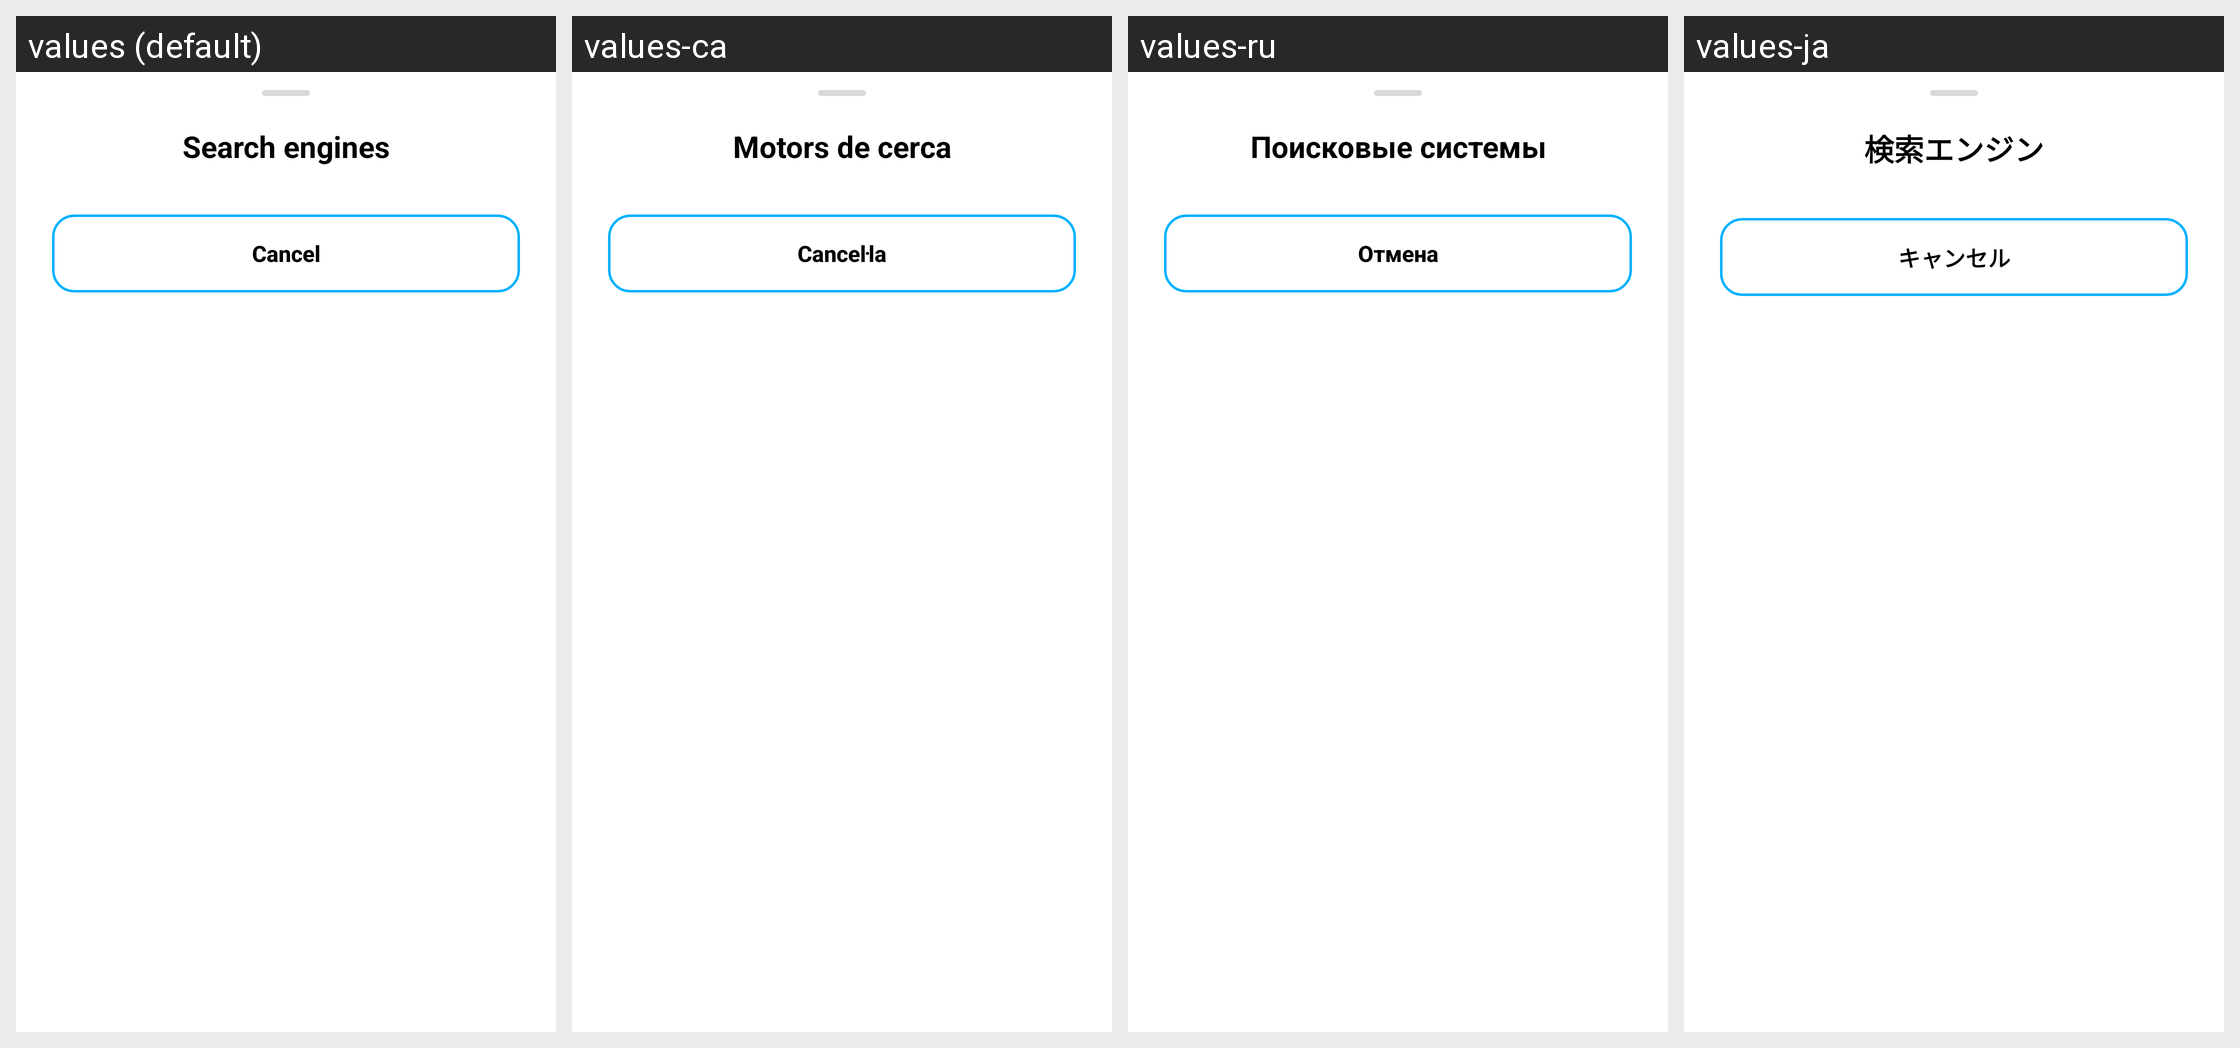

This grid shows one Android layout under several languages. Give, for every string resource on the screen, its name, the default text and each shown locale's text.
Android screen res/layout/bs_search_engine.xml rendered under 4 locales, left to right: values (default), values-ca, values-ru, values-ja. Device: Nexus 5 (rendered at 1080×1920; each locale shown at half size, 540×960, under a caption strip naming it); theme AppTheme.
Other locales in the repository, not shown: values-de, values-el, values-es, values-eu, values-fa, values-fr, values-it, values-iw, values-pl, values-pt-rBR, values-tr, values-vi, values-zh, values-zh-rTW.
Strings drawn on this screen, with the default value and each locale's value (text and hints the layout hard-codes, and strings that could not be matched under every locale, appear in the picture but are not listed):

activity_choose_search_engine_title
  values: Search engines
  values-ca: Motors de cerca
  values-ru: Поисковые системы
  values-ja: 検索エンジン

activity_barcode_choose_search_engine_dialog_negative_button
  values: Cancel
  values-ca: Canceŀla
  values-ru: Отмена
  values-ja: キャンセル
